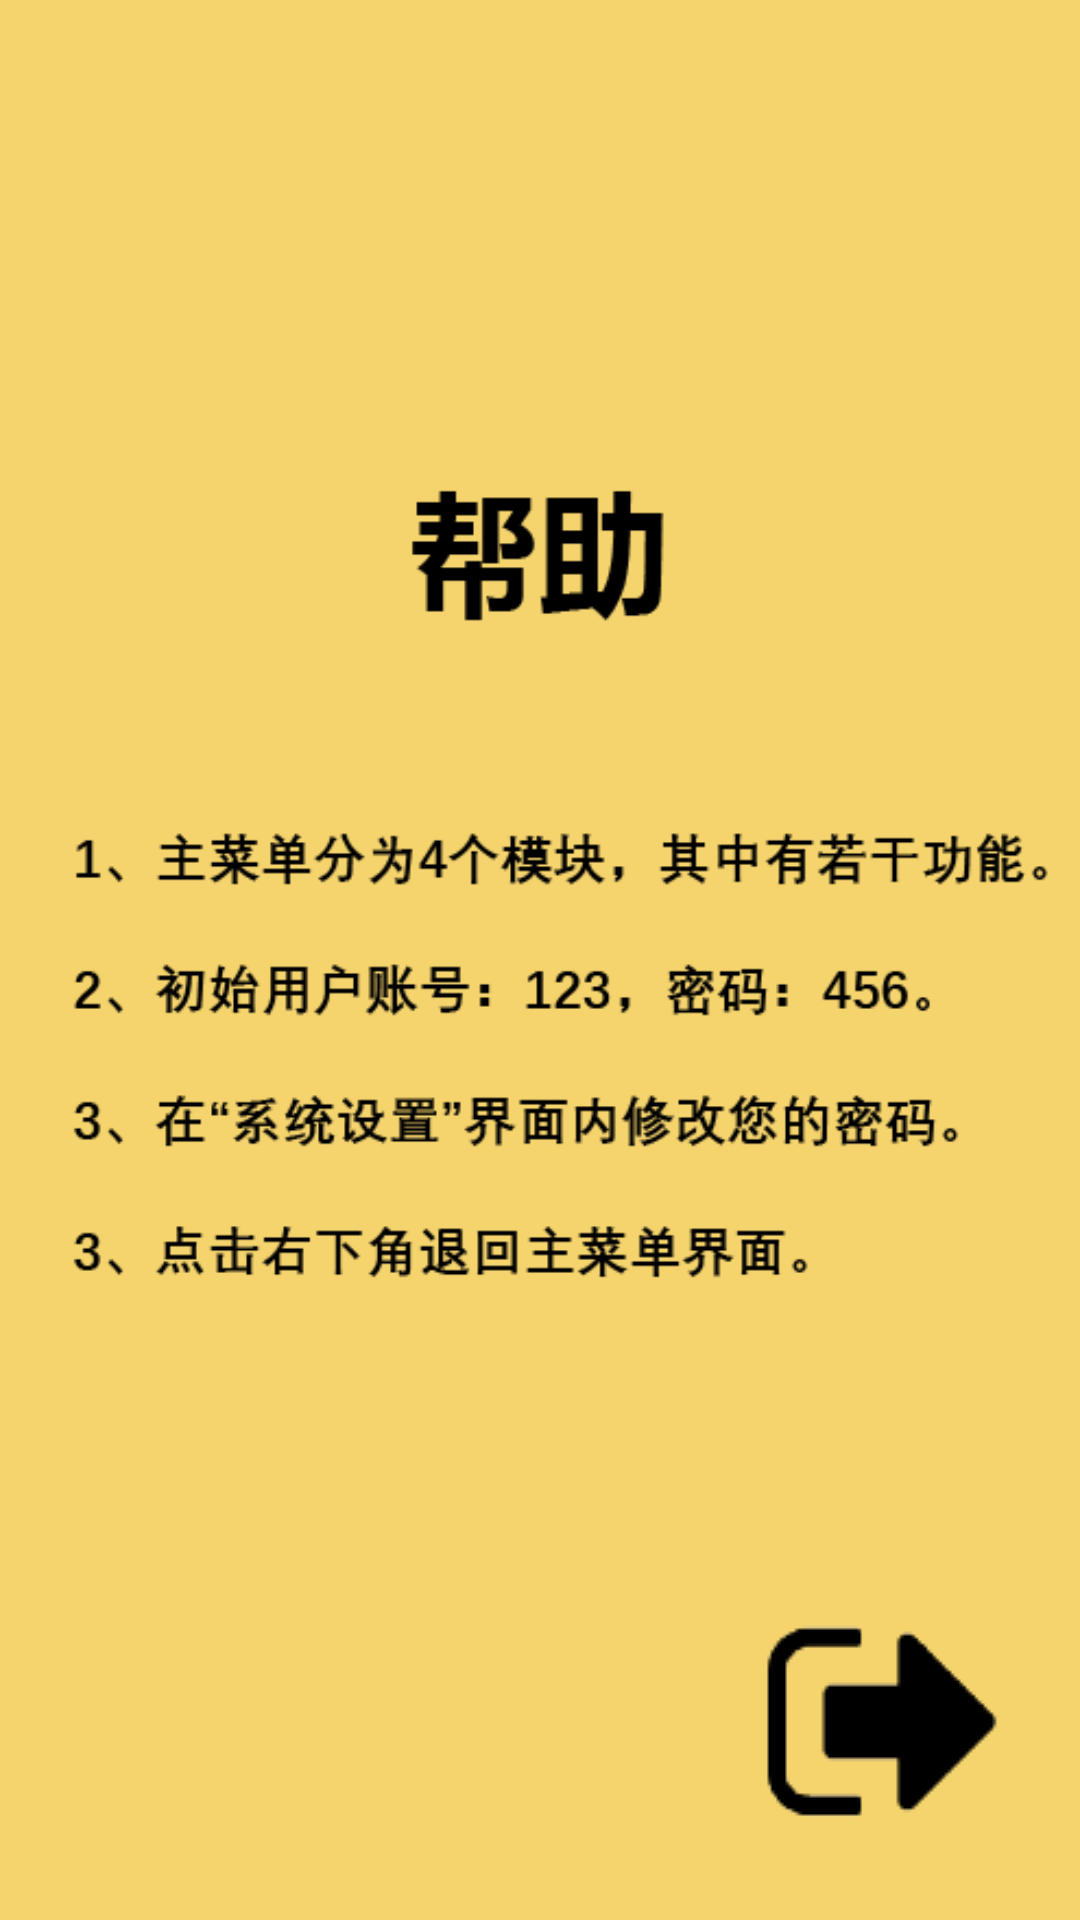

Android layout source for this screen:
<!-- AndroidManifest.xml: application theme AppTheme -->
<!-- res/layout/activity_help.xml -->
<?xml version="1.0" encoding="utf-8"?>
<androidx.constraintlayout.widget.ConstraintLayout xmlns:android="http://schemas.android.com/apk/res/android"
    xmlns:app="http://schemas.android.com/apk/res-auto"
    xmlns:tools="http://schemas.android.com/tools"
    android:layout_width="match_parent"
    android:layout_height="match_parent"
    android:background="@color/colorMain"
    tools:context=".help">

    <ImageButton
        android:id="@+id/exit"
        android:layout_width="wrap_content"
        android:layout_height="wrap_content"
        android:layout_marginEnd="16dp"
        android:layout_marginBottom="16dp"
        android:background="#00000000"
        app:layout_constraintBottom_toBottomOf="parent"
        app:layout_constraintEnd_toEndOf="parent"
        app:srcCompat="@drawable/quit" />

    <ImageView
        android:id="@+id/imageView"
        android:layout_width="match_parent"
        android:layout_height="633dp"
        android:layout_marginStart="24dp"
        app:layout_constraintStart_toStartOf="parent"
        app:layout_constraintTop_toTopOf="parent"
        app:srcCompat="@drawable/help_act" />

</androidx.constraintlayout.widget.ConstraintLayout>
<!-- resources referenced by this layout -->
<resources>
  <color name="colorMain">#F5D46D</color>
  <!-- drawable help_act: png bitmap (drawable, 17462 bytes) -->
  <!-- drawable quit: png bitmap (drawable, 1501 bytes) -->
  <style name="AppTheme" parent="Theme.AppCompat.Light.DarkActionBar">
          
          
          <item name="android:windowFullscreen">true</item>
          
          <item name="android:windowNoTitle">true</item>
          <item name="windowNoTitle">true</item>
      </style>
</resources>
